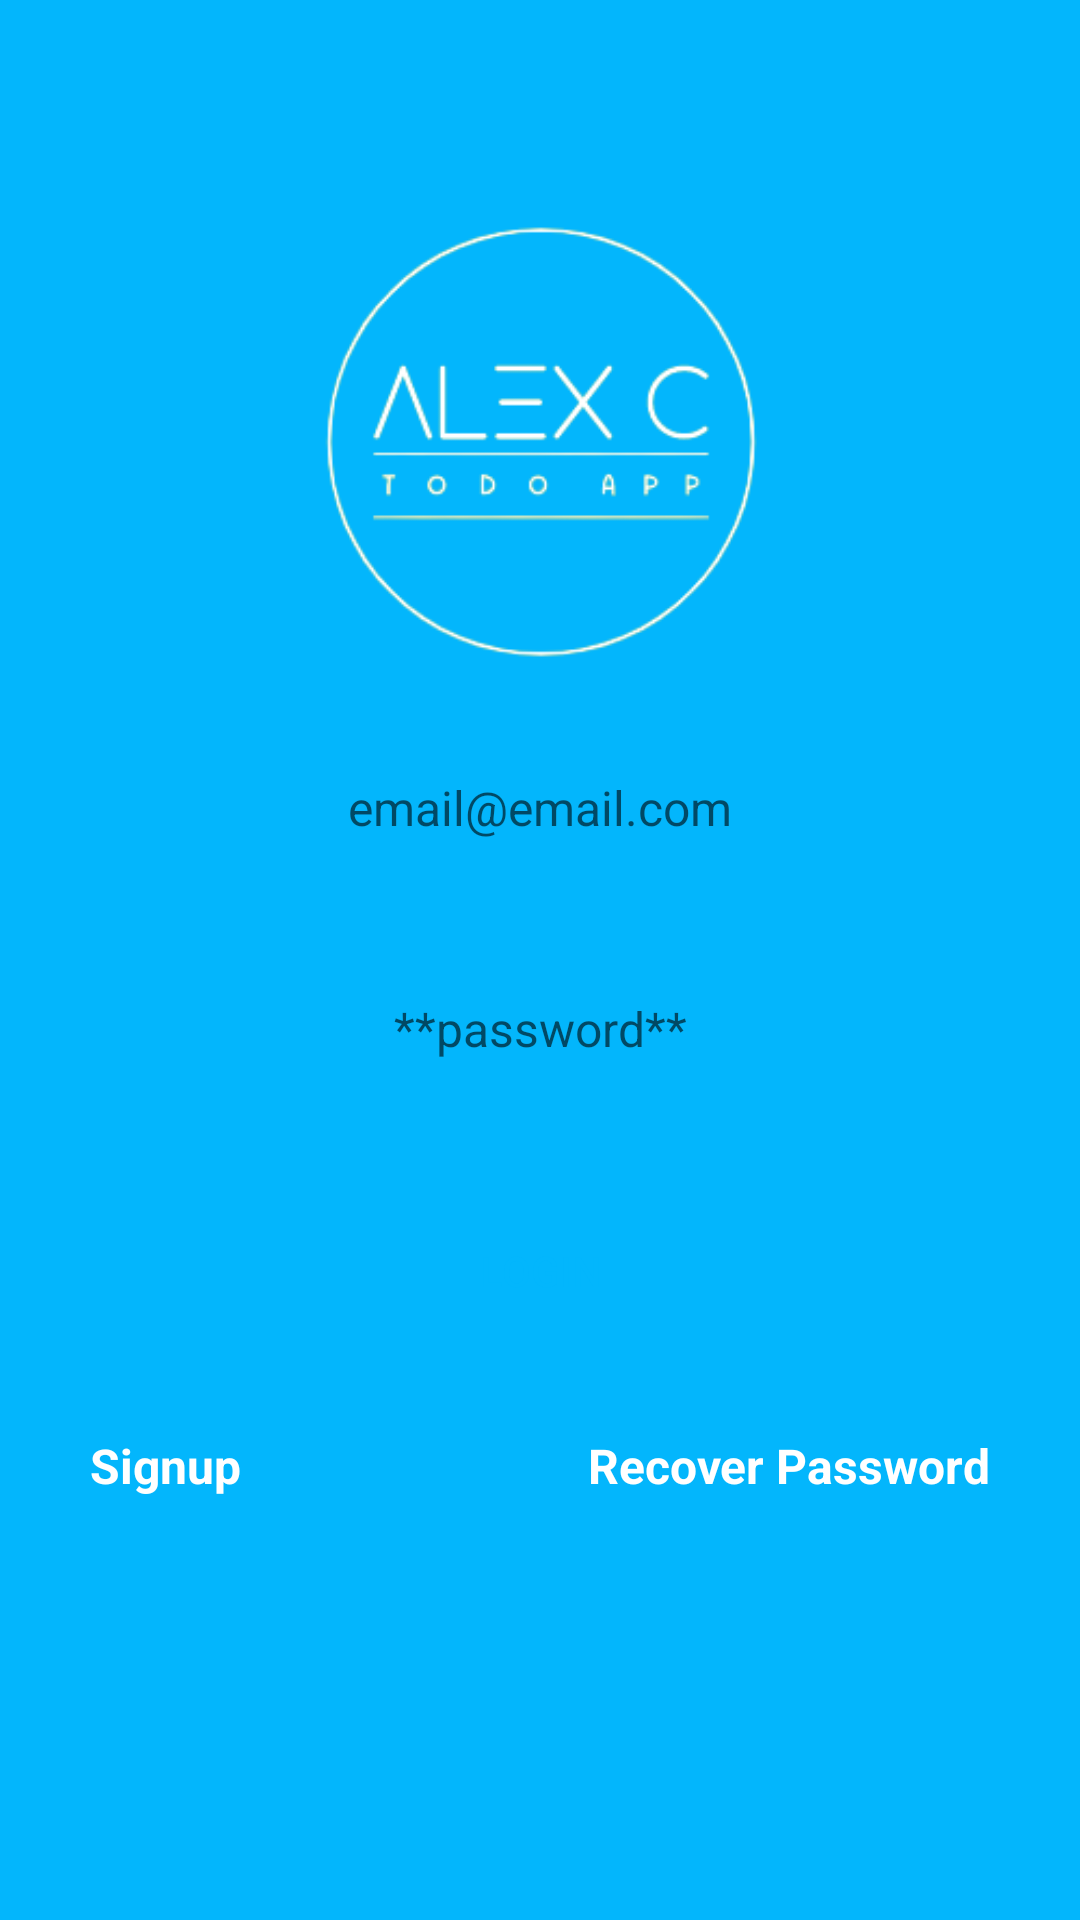

This screen was rendered from an Android layout file. Write that file and the resources it references.
<!-- AndroidManifest.xml: application theme Theme.ToDoApp -->
<!-- res/layout/fragment_login.xml -->
<?xml version="1.0" encoding="utf-8"?>
<ScrollView xmlns:android="http://schemas.android.com/apk/res/android"
    xmlns:tools="http://schemas.android.com/tools"
    android:layout_width="match_parent"
    android:layout_height="match_parent"
    xmlns:app="http://schemas.android.com/apk/res-auto"
    android:fillViewport="true"
    tools:context=".task.ui.auth.LoginFragment">

    <LinearLayout
        android:layout_width="match_parent"
        android:layout_height="match_parent"
        android:orientation="vertical"
        android:padding="30dp"
        android:gravity="center">

        <ImageView
            android:layout_width="150dp"
            android:layout_height="150dp"
            android:src="@drawable/logoalextodoapp"/>

        <EditText
            android:id="@+id/txtEmail"
            android:layout_width="match_parent"
            android:layout_height="wrap_content"
            android:layout_marginTop="20dp"
            android:background="@drawable/bg_edit"
            android:gravity="center"
            android:inputType="textEmailAddress"
            android:hint="@string/user"
            android:padding="16dp"
            android:textSize="16sp" />

        <EditText
            android:id="@+id/txtPassword"
            android:layout_width="match_parent"
            android:layout_height="wrap_content"
            android:layout_marginTop="20dp"
            android:background="@drawable/bg_edit"
            android:gravity="center"
            android:inputType="textPassword"
            android:hint="@string/password"
            android:padding="16dp"
            android:textSize="16sp" />

        <Button
            android:id="@+id/btnLogin"
            android:layout_width="200dp"
            android:layout_height="wrap_content"
            android:layout_marginTop="30dp"
            android:background="@drawable/bg_button"
            android:text="@string/login"
            android:textColor="@color/color_default"
            app:backgroundTint="@null" />

        <androidx.constraintlayout.widget.ConstraintLayout
            android:layout_width="match_parent"
            android:layout_height="wrap_content"
            android:orientation="horizontal"
            android:layout_marginTop="20dp">

            <TextView
                android:id="@+id/btnSignup"
                android:layout_width="wrap_content"
                android:layout_height="wrap_content"
                android:paddingVertical="10dp"
                android:text="@string/signup"
                android:textColor="@color/white"
                android:textSize="16sp"
                android:textStyle="bold"
                app:layout_constraintBottom_toBottomOf="parent"
                app:layout_constraintStart_toStartOf="parent"
                app:layout_constraintTop_toTopOf="parent" />

            <TextView
                android:id="@+id/btnRecover"
                android:layout_width="wrap_content"
                android:layout_height="wrap_content"
                android:paddingVertical="10dp"
                android:text="@string/recover_password"
                android:textColor="@color/white"
                android:textSize="16sp"
                android:textStyle="bold"
                app:layout_constraintBottom_toBottomOf="parent"
                app:layout_constraintEnd_toEndOf="parent"
                app:layout_constraintTop_toTopOf="parent" />

        </androidx.constraintlayout.widget.ConstraintLayout>

        <ProgressBar
            android:id="@+id/progressBar"
            android:layout_width="wrap_content"
            android:layout_height="wrap_content"
            android:layout_marginTop="10dp"
            android:visibility="invisible"
            tools:visibility="visible"
            android:indeterminateTint="@color/white"
            android:layout_gravity="center_horizontal"/>

    </LinearLayout>

</ScrollView>
<!-- resources referenced by this layout -->
<resources>
  <color name="color_default">#03B6FC</color>
  <color name="white">#FFFFFFFF</color>
  <!-- drawable logoalextodoapp: png bitmap (drawable, 13395 bytes) -->
  <string name="login">Login</string>
  <string name="password">**password**</string>
  <string name="recover_password">Recover Password</string>
  <string name="signup">Signup</string>
  <string name="user">email@email.com</string>
  <style name="Theme.ToDoApp" parent="Theme.MaterialComponents.DayNight.NoActionBar">
          
          <item name="colorPrimary">@color/color_default</item>
          <item name="colorPrimaryVariant">@color/color_default</item>
          <item name="colorOnPrimary">@color/white</item>
          
          <item name="colorSecondary">@color/teal_200</item>
          <item name="colorSecondaryVariant">@color/teal_700</item>
          <item name="colorOnSecondary">@color/black</item>
          
          <item name="android:statusBarColor">?attr/colorPrimaryVariant</item>
          
          <item name="android:windowBackground">@color/color_default</item>
      </style>
  <color name="teal_200">#FF03DAC5</color>
  <color name="teal_700">#FF018786</color>
  <color name="black">#FF000000</color>
</resources>
